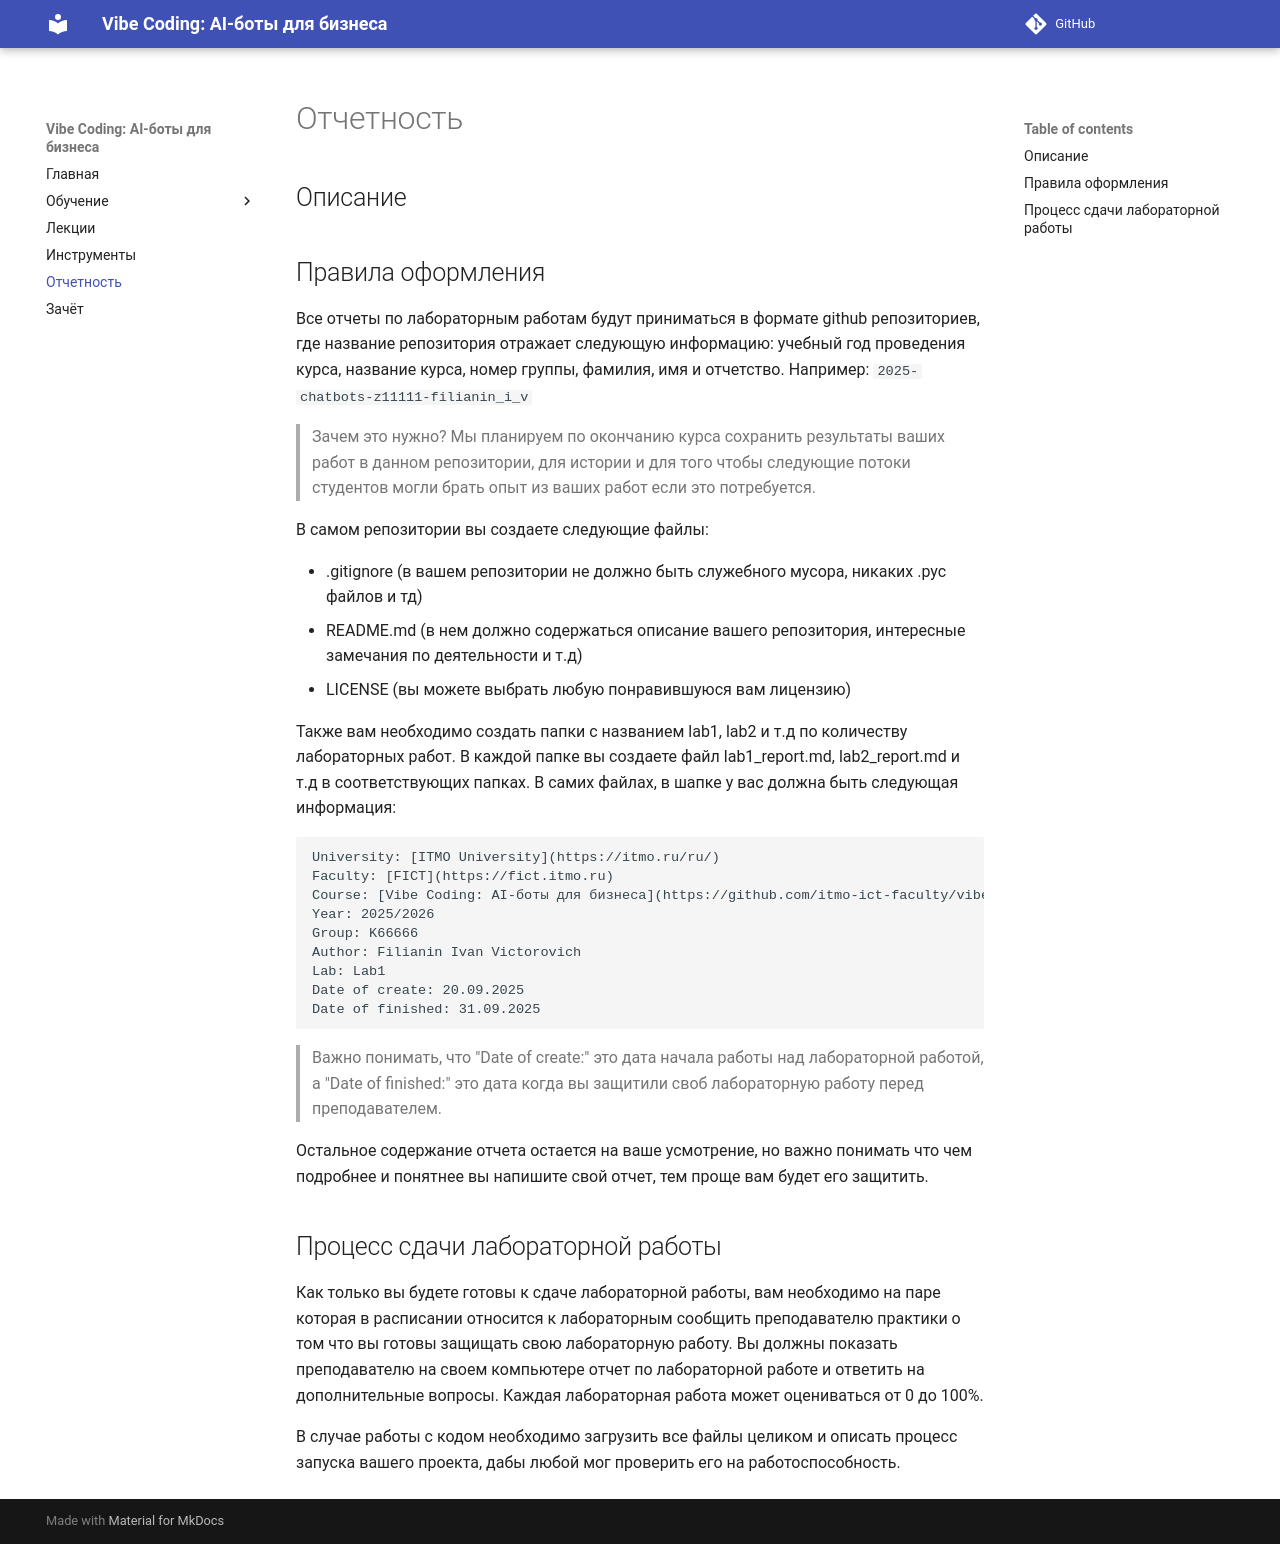

repository: itmo-ict-faculty/vibe-coding-for-business · page: report/index.html · generator: mkdocs

## Описание

## Правила оформления

Все отчеты по лабораторным работам будут приниматься в формате github репозиториев, где название репозитория отражает следующую информацию: учебный год проведения курса, название курса, номер группы, фамилия, имя и отчетство. 
Например: `2025-chatbots-z11111-filianin_i_v`

> Зачем это нужно? Мы планируем по окончанию курса сохранить результаты ваших работ в данном репозитории, для истории и для того чтобы следующие потоки студентов могли брать опыт из ваших работ если это потребуется.

В самом репозитории вы создаете следующие файлы:

- .gitignore (в вашем репозитории не должно быть служебного мусора, никаких .pyc файлов и тд)
- README.md (в нем должно содержаться описание вашего репозитория, интересные замечания по деятельности и т.д)
- LICENSE (вы можете выбрать любую понравившуюся вам лицензию)

Также вам необходимо создать папки с названием lab1, lab2 и т.д по количеству лабораторных работ. В каждой папке вы создаете файл lab1_report.md, lab2_report.md и т.д в соответствующих папках.
В самих файлах, в шапке у вас должна быть следующая информация:

```markdown
University: [ITMO University](https://itmo.ru/ru/)
Faculty: [FICT](https://fict.itmo.ru)
Course: [Vibe Coding: AI-боты для бизнеса](https://github.com/itmo-ict-faculty/vibe-coding-for-business)
Year: 2025/2026
Group: K66666
Author: Filianin Ivan Victorovich
Lab: Lab1
Date of create: 20.09.2025
Date of finished: 31.09.2025
```

> Важно понимать, что "Date of create:" это дата начала работы над лабораторной работой, а "Date of finished:" это дата когда вы защитили своб лабораторную работу перед преподавателем. 

Остальное содержание отчета остается на ваше усмотрение, но важно понимать что чем подробнее и понятнее вы напишите свой отчет, тем проще вам будет его защитить. 

## Процесс сдачи лабораторной работы
Как только вы будете готовы к сдаче лабораторной работы, вам необходимо на паре которая в расписании относится к лабораторным сообщить преподавателю практики о том что вы готовы защищать свою лабораторную работу.
Вы должны показать преподавателю на своем компьютере отчет по лабораторной работе и ответить на дополнительные вопросы. Каждая лабораторная работа может оцениваться от 0 до 100%. 

В случае работы с кодом необходимо загрузить все файлы целиком и описать процесс запуска вашего проекта, дабы любой мог проверить его на работоспособность.
